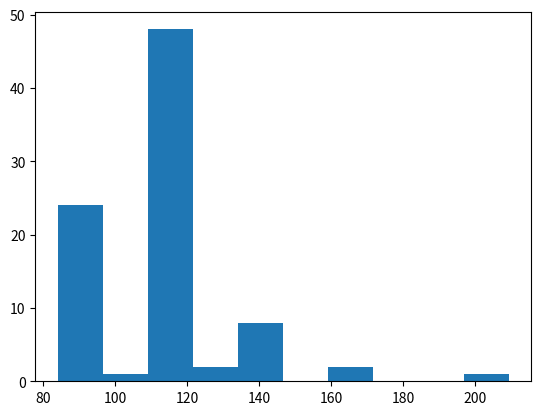

Write the Python code that produced this figure. (Note: this script raises an exception after producing the figure.)
score = [
209.2102175,
162.5415056,
160.5814496,
141.9988506,
141.1629691,
139.5146599,
139.4427927,
139.4084934,
138.1071475,
135.6998619,
135.6835578,
133.5420214,
132.2225531,
120.4220295,
117.8827097,
117.5229813,
117.5044603,
117.4881561,
117.4881561,
117.4881561,
116.2019372,
115.8580717,
115.83763,
115.8213259,
115.8213259,
115.362102,
115.2922665,
115.2737455,
115.2737455,
114.5884532,
113.627357,
113.6254363,
113.6254363,
113.608836,
113.6069153,
113.6069153,
113.6069153,
113.6069153,
113.6069153,
113.6069153,
113.6069153,
113.6069153,
113.6069153,
113.5698732,
113.2013826,
112.9249507,
112.9249507,
112.92303,
112.92303,
112.92303,
112.3596592,
112.3596592,
112.3577385,
112.3206964,
111.6901573,
111.6254571,
111.2561997,
110.7086194,
110.0233271,
110.0233271,
109.4110465,
107.794533,
94.96676347,
93.36395638,
92.5989915,
92.58047046,
92.54342839,
90.94846539,
90.93216125,
90.93216125,
90.93186505,
90.91364022,
90.9077983,
90.89290229,
90.36605986,
88.7348071,
88.71967134,
88.71967134,
88.71775065,
88.71775065,
88.71775065,
88.69922961,
86.36481823,
86.34851409,
84.13410349,
84.13410349
]

import matplotlib.pyplot as pl
import numpy as np

a = np.array(score)

fig = pl.hist(a,normed=0)
pl.title('Mean')
pl.xlabel("value")
pl.ylabel("Frequency")
pl.savefig("abc.png")
